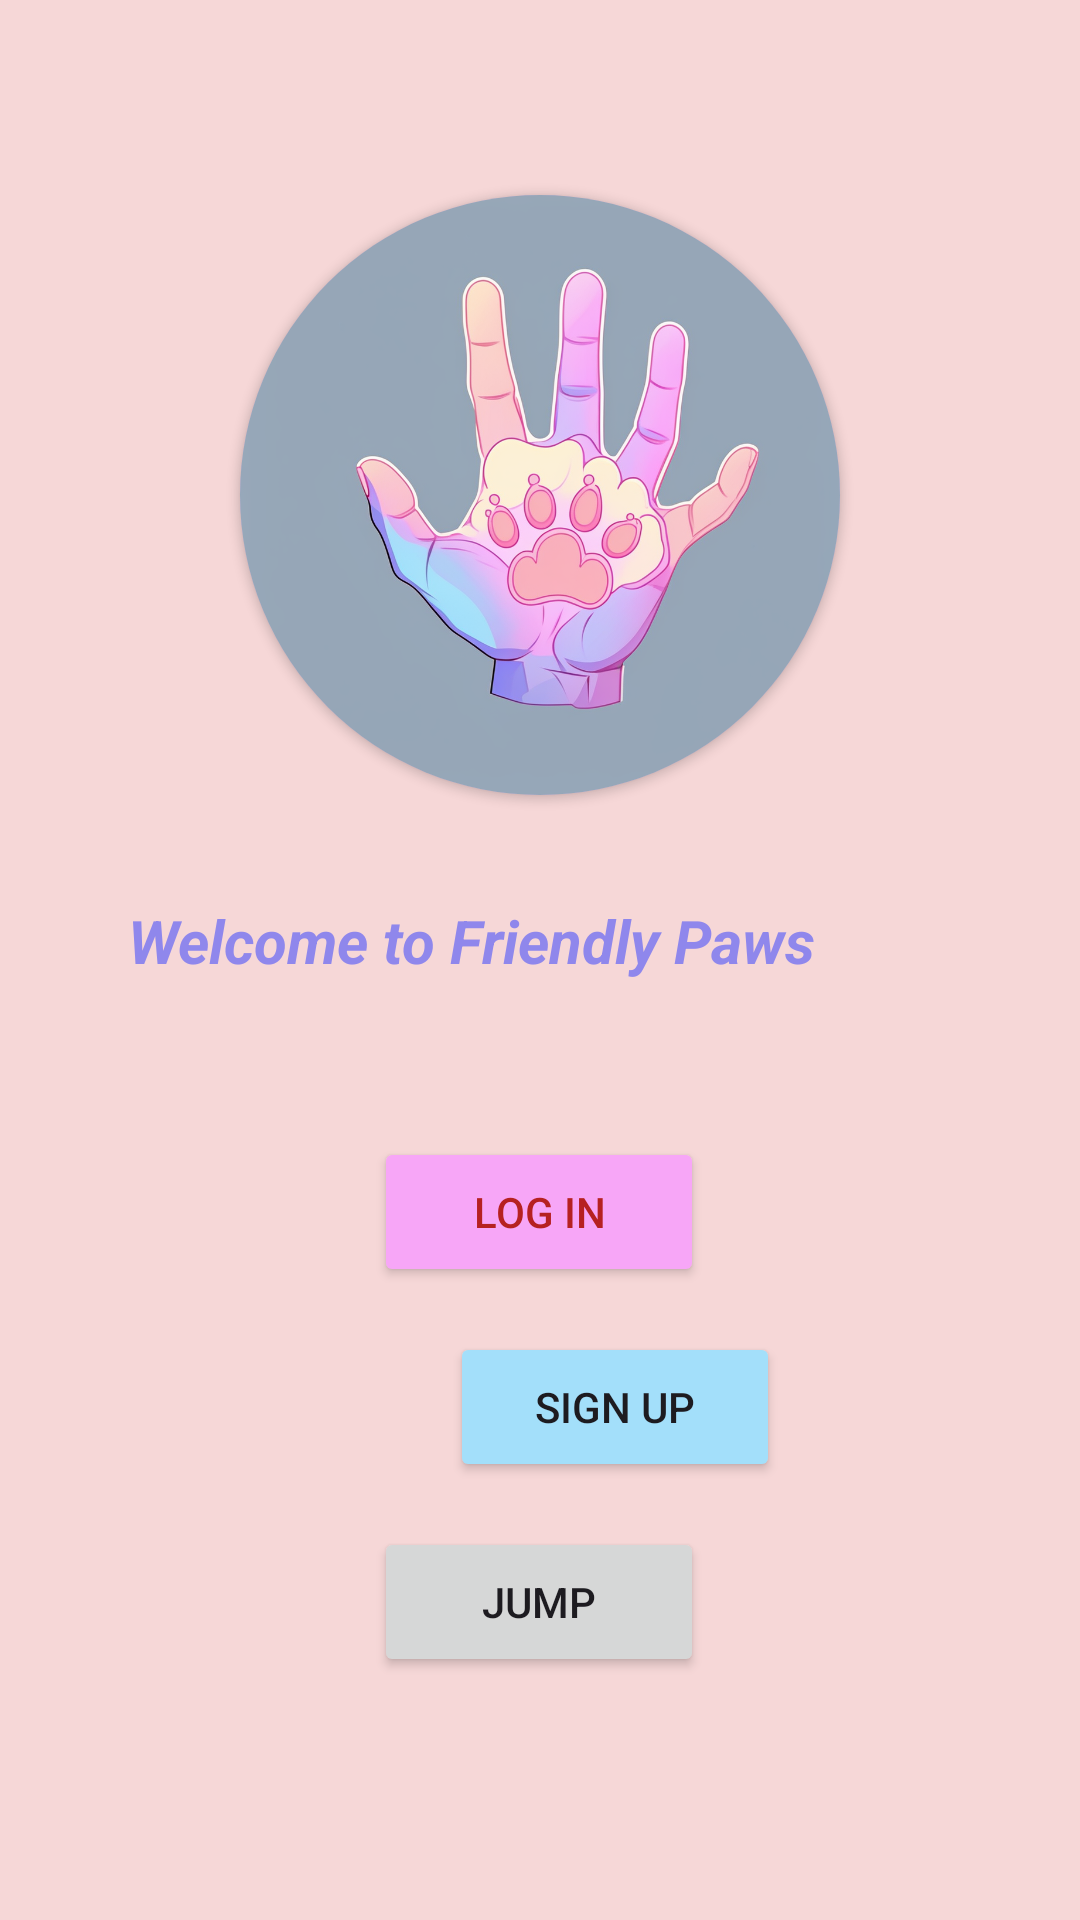

Here is an Android app screen rendered from its layout file. Give the layout XML and the strings, colors and styles it references.
<!-- AndroidManifest.xml: application theme Theme.FriendlyPaws -->
<!-- res/layout/activity_signup_login.xml -->
<?xml version="1.0" encoding="utf-8"?>
<androidx.constraintlayout.widget.ConstraintLayout xmlns:android="http://schemas.android.com/apk/res/android"
    xmlns:app="http://schemas.android.com/apk/res-auto"
    xmlns:tools="http://schemas.android.com/tools"
    android:layout_width="match_parent"
    android:layout_height="match_parent"
    android:background="#F6D7D7"
    tools:context=".SignupLoginActivity">

    <TextView
        android:id="@+id/textView"
        android:layout_width="266dp"
        android:layout_height="34dp"
        android:layout_marginStart="70dp"
        android:layout_marginTop="35dp"
        android:layout_marginEnd="70dp"
        android:text="Welcome to Friendly Paws"
        android:textAlignment="center"
        android:textColor="#8F87EC"
        android:textSize="20sp"
        android:textStyle="bold|italic"
        app:layout_constraintEnd_toEndOf="parent"
        app:layout_constraintHorizontal_bias="1.0"
        app:layout_constraintStart_toStartOf="parent"
        app:layout_constraintTop_toBottomOf="@+id/cardView2" />

    <androidx.cardview.widget.CardView
        android:id="@+id/cardView2"
        android:layout_width="200dp"
        android:layout_height="200dp"
        android:layout_alignParentTop="true"
        android:layout_marginTop="65dp"
        app:cardBackgroundColor="#E3B7F6"
        app:cardCornerRadius="100dp"
        app:cardUseCompatPadding="false"
        app:layout_constraintEnd_toEndOf="parent"
        app:layout_constraintStart_toStartOf="parent"
        app:layout_constraintTop_toTopOf="parent">

        <ImageView
            android:id="@+id/imageView"
            android:layout_width="match_parent"
            android:layout_height="match_parent"
            android:background="@drawable/pawhand" />

    </androidx.cardview.widget.CardView>

    <Button
        android:id="@+id/button"
        android:layout_width="110dp"
        android:layout_height="50dp"
        android:layout_marginStart="150dp"
        android:layout_marginTop="45dp"
        android:layout_marginEnd="151dp"
        android:backgroundTint="#F7A6F7"
        android:text="Log In"
        android:textColor="#B62121"
        app:layout_constraintEnd_toEndOf="parent"
        app:layout_constraintStart_toStartOf="parent"
        app:layout_constraintTop_toBottomOf="@+id/textView" />

    <Button
        android:id="@+id/button2"
        android:layout_width="110dp"
        android:layout_height="50dp"
        android:layout_marginStart="150dp"
        android:layout_marginTop="15dp"
        android:layout_marginEnd="151dp"
        android:backgroundTint="#A3DFFA"
        android:text="Sign Up"
        app:layout_constraintEnd_toEndOf="parent"
        app:layout_constraintHorizontal_bias="0.0"
        app:layout_constraintStart_toStartOf="parent"
        app:layout_constraintTop_toBottomOf="@+id/button" />

    <Button
        android:id="@+id/jumpBtn"
        android:layout_width="110dp"
        android:layout_height="50dp"
        android:layout_marginStart="150dp"
        android:layout_marginTop="15dp"
        android:layout_marginEnd="151dp"
        android:text="JUMP"
        app:layout_constraintEnd_toEndOf="parent"
        app:layout_constraintStart_toStartOf="parent"
        app:layout_constraintTop_toBottomOf="@+id/button2" />

</androidx.constraintlayout.widget.ConstraintLayout>
<!-- resources referenced by this layout -->
<resources>
  <!-- drawable pawhand: png bitmap (drawable, 432740 bytes) -->
  <style name="Theme.FriendlyPaws" parent="Base.Theme.FriendlyPaws" />
  <style name="Base.Theme.FriendlyPaws" parent="Theme.Material3.DayNight.NoActionBar">
          
          
      </style>
</resources>
